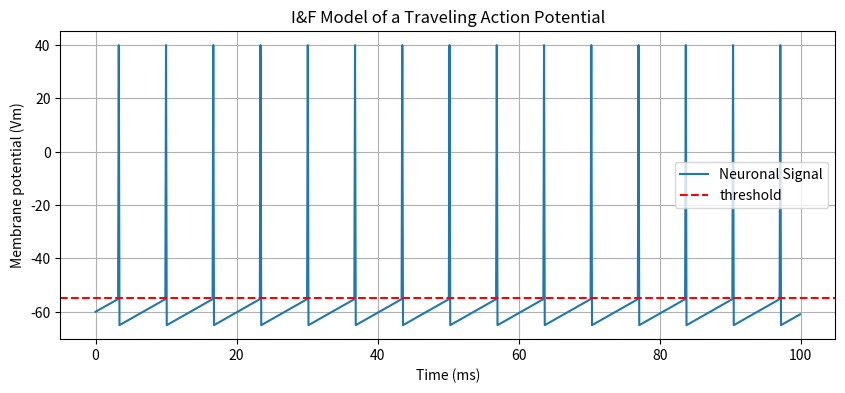
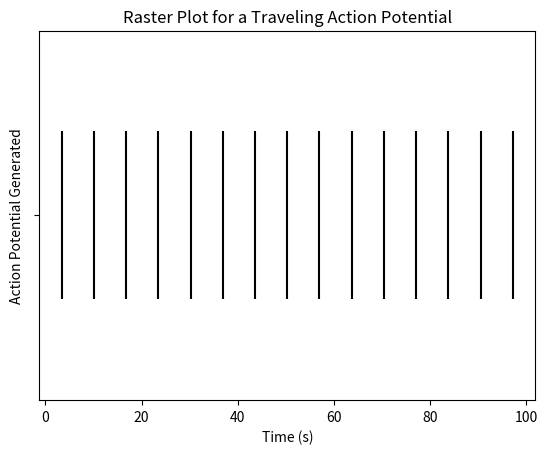

Generate these figures, in order, with matplotlib:
# -*- coding: utf-8 -*-
"""IntegrateAndFire(Students)FINAL-1.ipynb

Automatically generated by Colab.

Original file is located at
    https://colab.research.google.com/drive/1w-AYUWhJLzjke9S-ElynShqynRUsyEli

#  Below is Python code that runs an Integrate and Fire Model, Take some time to investigate the code and then complete the worksheet on Canvas titled "Worksheet 2, Integrate & Fire"
"""

# Commented out IPython magic to ensure Python compatibility.
# Jupyter: enable plot rendering inside the notebook (this allows us to actually show the output of the code visually)
# %matplotlib inline

import numpy as np
import matplotlib.pyplot as plt

# --- Neuron Parameters (realistic, in mV and pA) ---
C = 200.0  #capacitance value
V_th = -55.0 #threshold value
V_reset = -65.0  #membrane potential value following hyperpolarization
V_rest =  -60.0 ##resting membrane potential value
I_ext = 300.0  #current
dt = 0.1   #time interval


T = 100          # total simulation time in ms
dt = 0.1         # time step in ms
time = np.arange(0, T, dt)  # time vector

# --- Initialize voltage and spike times ---
V = np.full_like(time, V_rest)  # set all values to resting voltage
spike_times = []

# --- Simulation Loop ---
for i in range(1, len(time)):
    dV = (I_ext / C) * dt       # ΔV = (I / C) * dt, in mV
    V[i] = V[i-1] + dV

    if V[i] >= V_th:
        V[i-1] = 40.0           # mark spike as +40 mV (for visualization)
        V[i] = V_reset
        spike_times.append(time[i])

# --- Plotting ---
plt.figure(figsize=(10, 4))
plt.plot(time, V, label='Neuronal Signal')
plt.axhline(V_th, color='r', linestyle='--', label='threshold')
plt.xlabel('Time (ms)') #what should the x be?
plt.ylabel('Membrane potential (Vm)') #what should the y be?
plt.title('I&F Model of a Traveling Action Potential') #what is a good title?
plt.legend() #can you think of a legend?
plt.grid(True)
plt.show()

## 8A - Creating a raster plot

plt.eventplot(spike_times, colors='black') #use the previously generated list with the spike times from the previous graph
plt.yticks([1], ['']) # Add ticks to y-axis
plt.xlabel('Time (s)') # Label for x
plt.ylabel('Action Potential Generated') # Label for y
plt.title('Raster Plot for a Traveling Action Potential') # Title
plt.show()
